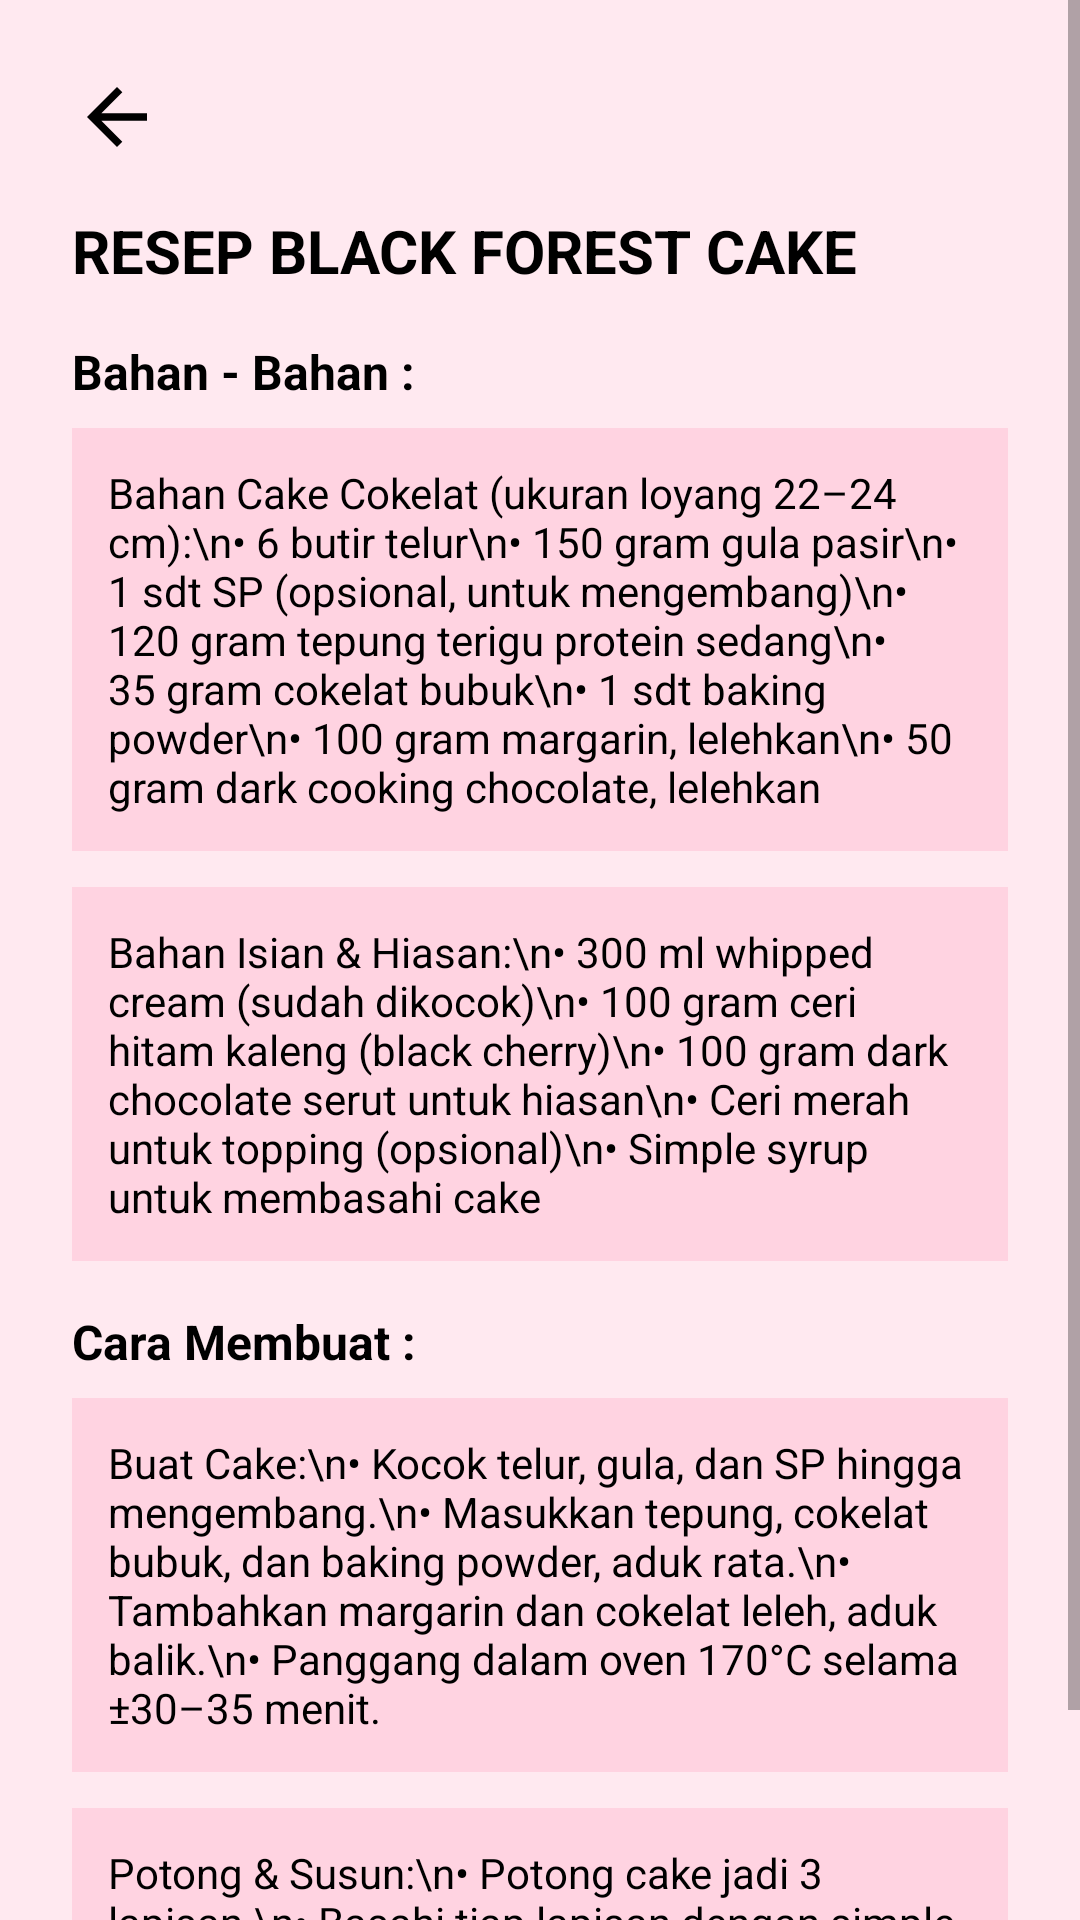

Reconstruct the res/layout file that produces this screen, plus the resources it refers to.
<!-- AndroidManifest.xml: application theme Theme.Cakepedia -->
<!-- res/layout/fragment_resep.xml -->
<?xml version="1.0" encoding="utf-8"?>
<ScrollView xmlns:android="http://schemas.android.com/apk/res/android"
    android:layout_width="match_parent"
    android:layout_height="match_parent"
    android:background="#FFE9F0">

    <LinearLayout
        android:layout_width="match_parent"
        android:layout_height="wrap_content"
        android:orientation="vertical"
        android:padding="24dp">

        
        <ImageView
            android:id="@+id/backButton"
            android:layout_width="30dp"
            android:layout_height="30dp"
            android:src="@drawable/ic_back"
            android:contentDescription="Back"
            android:layout_gravity="start"
            android:layout_marginBottom="16dp" />

        
        <TextView
            android:layout_width="wrap_content"
            android:layout_height="wrap_content"
            android:text="RESEP BLACK FOREST CAKE"
            android:textSize="20sp"
            android:textStyle="bold"
            android:textColor="#000000"
            android:layout_marginBottom="16dp" />

        
        <TextView
            android:layout_width="wrap_content"
            android:layout_height="wrap_content"
            android:text="Bahan - Bahan :"
            android:textSize="16sp"
            android:textStyle="bold"
            android:textColor="#000000"
            android:layout_marginBottom="8dp" />

        
        <TextView
            android:layout_width="match_parent"
            android:layout_height="wrap_content"
            android:padding="12dp"
            android:background="#FFD3E1"
            android:textColor="#000000"
            android:textSize="14sp"
            android:layout_marginBottom="12dp"
            android:text="Bahan Cake Cokelat (ukuran loyang 22–24 cm):\n• 6 butir telur\n• 150 gram gula pasir\n• 1 sdt SP (opsional, untuk mengembang)\n• 120 gram tepung terigu protein sedang\n• 35 gram cokelat bubuk\n• 1 sdt baking powder\n• 100 gram margarin, lelehkan\n• 50 gram dark cooking chocolate, lelehkan" />

        
        <TextView
            android:layout_width="match_parent"
            android:layout_height="wrap_content"
            android:padding="12dp"
            android:background="#FFD3E1"
            android:textColor="#000000"
            android:textSize="14sp"
            android:layout_marginBottom="16dp"
            android:text="Bahan Isian &amp; Hiasan:\n• 300 ml whipped cream (sudah dikocok)\n• 100 gram ceri hitam kaleng (black cherry)\n• 100 gram dark chocolate serut untuk hiasan\n• Ceri merah untuk topping (opsional)\n• Simple syrup untuk membasahi cake" />

        
        <TextView
            android:layout_width="wrap_content"
            android:layout_height="wrap_content"
            android:text="Cara Membuat :"
            android:textSize="16sp"
            android:textStyle="bold"
            android:textColor="#000000"
            android:layout_marginBottom="8dp" />

        
        <TextView
            android:layout_width="match_parent"
            android:layout_height="wrap_content"
            android:padding="12dp"
            android:background="#FFD3E1"
            android:textColor="#000000"
            android:textSize="14sp"
            android:layout_marginBottom="12dp"
            android:text="Buat Cake:\n• Kocok telur, gula, dan SP hingga mengembang.\n• Masukkan tepung, cokelat bubuk, dan baking powder, aduk rata.\n• Tambahkan margarin dan cokelat leleh, aduk balik.\n• Panggang dalam oven 170°C selama ±30–35 menit." />

        
        <TextView
            android:layout_width="match_parent"
            android:layout_height="wrap_content"
            android:padding="12dp"
            android:background="#FFD3E1"
            android:textColor="#000000"
            android:textSize="14sp"
            android:text="Potong &amp; Susun:\n• Potong cake jadi 3 lapisan.\n• Basahi tiap lapisan dengan simple syrup.\n• Oles whipped cream dan beri ceri hitam di tiap lapisan." />

    </LinearLayout>
</ScrollView>
<!-- resources referenced by this layout -->
<resources>
  <!-- drawable ic_back (drawable) -->
  <vector xmlns:android="http://schemas.android.com/apk/res/android"
      android:width="24dp"
      android:height="24dp"
      android:viewportWidth="24"
      android:viewportHeight="24">
      <path
          android:fillColor="#000000"
          android:pathData="M20,11H7.83l5.59-5.59L12,4l-8,8 8,8 1.41-1.41L7.83,13H20v-2z"/>
  </vector>
  <style name="Theme.Cakepedia" parent="Theme.MaterialComponents.DayNight.NoActionBar">
          
          <item name="colorPrimary">@color/purple_500</item>
          <item name="colorPrimaryVariant">@color/purple_700</item>
          <item name="colorOnPrimary">@color/white</item>
          
          <item name="colorSecondary">@color/teal_200</item>
          <item name="colorSecondaryVariant">@color/teal_700</item>
          <item name="colorOnSecondary">@color/black</item>
          
          <item name="android:statusBarColor">?attr/colorPrimaryVariant</item>
          
      </style>
  <color name="purple_500">#FF6200EE</color>
  <color name="purple_700">#FF3700B3</color>
  <color name="white">#FFFFFFFF</color>
  <color name="teal_200">#FF03DAC5</color>
  <color name="teal_700">#FF018786</color>
  <color name="black">#FF000000</color>
</resources>
